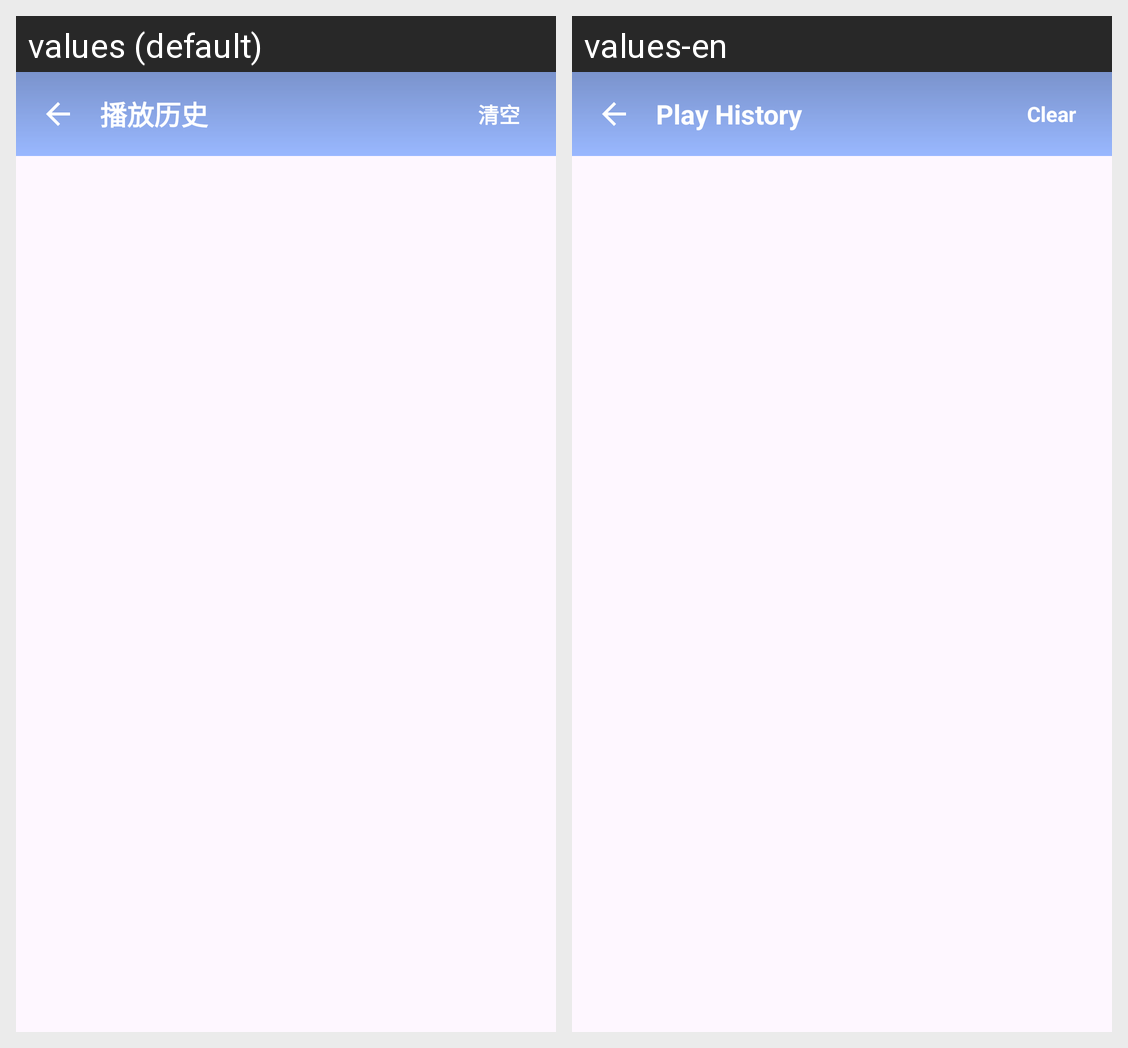

This grid shows one Android layout under two languages. Give, for every string resource on the screen, its name, the default text and each shown locale's text.
Android screen res/layout/activity_play_history.xml rendered under 2 locales, left to right: values (default), values-en. Device: Nexus 5 (rendered at 1080×1920; each locale shown at half size, 540×960, under a caption strip naming it); theme Theme.Xinqiao.
Strings drawn on this screen, with the default value and each locale's value (text and hints the layout hard-codes, and strings that could not be matched under every locale, appear in the picture but are not listed):

play_history_title
  values: 播放历史
  values-en: Play History

clear
  values: 清空
  values-en: Clear
